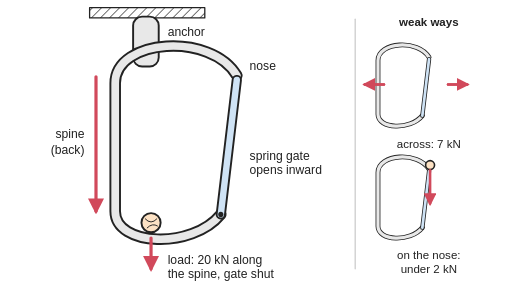
t = 0.00 s
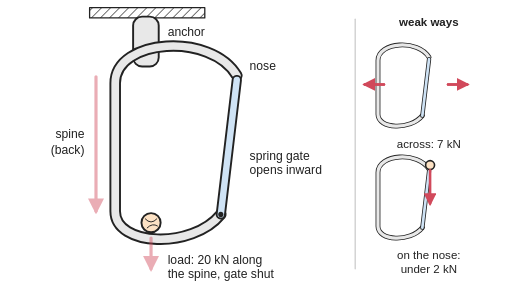
t = 1.00 s
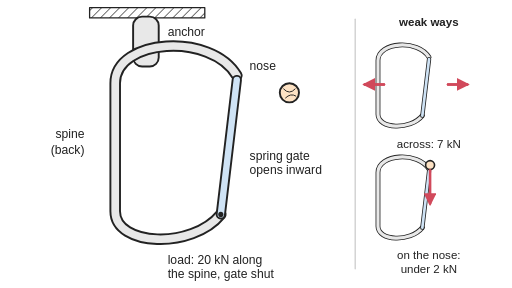
t = 2.03 s
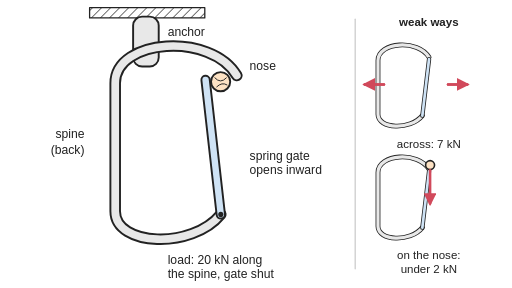
t = 2.98 s
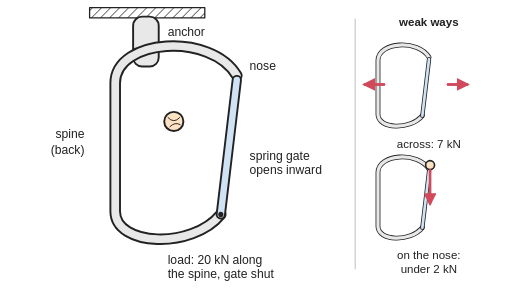
t = 4.03 s
t = 5.00 s: frame unchanged from t = 0.00 s, image omitted

The animated SVG that drew these frames (rendered in a browser with its animation timeline set to each time). Animation: 4 SMIL elements (animate=2,animateTransform=2); one cycle of 6.00 s, repeats indefinitely.

<svg xmlns="http://www.w3.org/2000/svg" viewBox="0 0 800 450" width="800" height="450" role="img">
<title>Animated side view of a carabiner (spring-gate hook) hanging from an anchor: pushing a rope against the spring-loaded gate swings it inward so the rope slips in, then the spring snaps the gate shut against the nose, and the load hangs along the strong solid back (spine); small sketches show the weak ways to load it.</title>
<rect width="800" height="450" fill="#ffffff"/>
<defs>
<marker id="ah" viewBox="0 0 10 10" refX="8" refY="5" markerWidth="5" markerHeight="5" orient="auto-start-reverse"><path d="M0,0 L10,5 L0,10 z" fill="#d1495b"/></marker>
<pattern id="hatch" width="10" height="10" patternUnits="userSpaceOnUse" patternTransform="rotate(45)"><line x1="0" y1="0" x2="0" y2="10" stroke="#222" stroke-width="2"/></pattern>
<g id="crab"><path d="M370,118 C330,50 180,60 180,130 L180,330 C180,385 300,390 345,335" fill="none" stroke="#222" stroke-width="18"/><path d="M370,118 C330,50 180,60 180,130 L180,330 C180,385 300,390 345,335" fill="none" stroke="#e8e8e8" stroke-width="12"/><path d="M345,335 L370,125" stroke="#222" stroke-width="16"/><path d="M345,335 L370,125" stroke="#cfe3f5" stroke-width="10"/></g>
</defs>
<g stroke-linejoin="round" stroke-linecap="round">
<rect x="140" y="12" width="180" height="16" fill="url(#hatch)" stroke="#222" stroke-width="2"/>
<rect x="208" y="26" width="40" height="78" rx="14" fill="#e8e8e8" stroke="#222" stroke-width="3"/>
<path d="M370,118 C330,50 180,60 180,130 L180,330 C180,385 300,390 345,335" fill="none" stroke="#222" stroke-width="18"/><path d="M370,118 C330,50 180,60 180,130 L180,330 C180,385 300,390 345,335" fill="none" stroke="#e8e8e8" stroke-width="12"/>
<g><animateTransform attributeName="transform" type="rotate" values="-0 345 335;-0 345 335;-0 345 335;-0 345 335;-0 345 335;-0 345 335;-0 345 335;-0 345 335;-0 345 335;-0 345 335;-0 345 335;-0 345 335;-0 345 335;-0 345 335;-0 345 335;-0 345 335;-0 345 335;-0 345 335;-0 345 335;-0 345 335;-0 345 335;-0 345 335;-0 345 335;-0 345 335;-0 345 335;-0 345 335;-1.7 345 335;-4.2 345 335;-7.3 345 335;-10.7 345 335;-14.1 345 335;-17.4 345 335;-0 345 335;-0 345 335;-0 345 335;-0 345 335;-0 345 335;-0 345 335;-0 345 335;-0 345 335;-0 345 335;-0 345 335;-0 345 335;-0 345 335;-0 345 335;-0 345 335;-0 345 335;-0 345 335;-0 345 335;-0 345 335;-0 345 335;-0 345 335;-0 345 335;-0 345 335;-0 345 335;-0 345 335;-0 345 335;-0 345 335;-0 345 335;-0 345 335;-0 345 335" dur="6s" repeatCount="indefinite"/><path d="M345,335 L370,125" stroke="#222" stroke-width="16"/><path d="M345,335 L370,125" stroke="#cfe3f5" stroke-width="10"/></g>
<circle cx="345" cy="335" r="4" fill="#222"/>
<g><animateTransform attributeName="transform" type="translate" values="0,0;0,0;0,0;0,0;0,0;0,0;0,0;0,0;0,0;0,0;0,0;0,0;0,0;0,0;0,0;244,-203;244,-203;244,-203;244,-203;237.6,-203;221.4,-203;200.5,-203;179.6,-203;163.4,-203;157,-203;155,-203.7;149.4,-205.7;140.9,-208.8;130.3,-212.6;118.3,-216.9;105.5,-221.5;92.7,-226.1;80.7,-230.4;70.1,-234.2;61.6,-237.3;56,-239.3;54,-240;54,-240;52.4,-232.9;46.7,-207.6;38.1,-169.4;28,-124.6;17.8,-79.2;8.8,-39.2;2.4,-10.8;0,0;0,0;0,0;0,0;0,0;0,0;0,0;0,0;0,0;0,0;0,0;0,0;0,0;0,0;0,0;0,0" dur="6s" repeatCount="indefinite"/><animate attributeName="opacity" values="1;1;0;0;1;1" keyTimes="0;0.17;0.2;0.25;0.28;1" dur="6s" repeatCount="indefinite"/><circle cx="236" cy="348" r="15" fill="#fde2c4" stroke="#222" stroke-width="3"/><path d="M227,342 Q236,352 245,342 M230,356 Q238,348 246,353" fill="none" stroke="#222" stroke-width="1.5"/></g>
<g><animate attributeName="opacity" values="1;1;0;0;1;1" keyTimes="0;0.15;0.18;0.75;0.8;1" dur="6s" repeatCount="indefinite"/><path d="M150,120 V330" stroke="#d1495b" stroke-width="5" marker-end="url(#ah)"/><path d="M236,372 V420" stroke="#d1495b" stroke-width="5" marker-end="url(#ah)"/></g>
<line x1="555" y1="30" x2="555" y2="420" stroke="#cccccc" stroke-width="2"/>
<use href="#crab" transform="translate(515,40) scale(0.42)"/>
<path d="M570,132 H600 M700,132 H730" stroke="#d1495b" stroke-width="4" marker-start="url(#ah)"/>
<path d="M600,132 H570 M700,132 H730" stroke="#d1495b" stroke-width="4" marker-end="url(#ah)"/>
<use href="#crab" transform="translate(515,215) scale(0.42)"/>
<circle cx="672" cy="258" r="7" fill="#fde2c4" stroke="#222" stroke-width="2.5"/><path d="M672,266 V318" stroke="#d1495b" stroke-width="4" marker-end="url(#ah)"/>
</g>
<g font-family="Arial, Helvetica, sans-serif" font-size="19" fill="#222">
<text x="262" y="56">anchor</text>
<text x="132" y="216" text-anchor="end">spine</text>
<text x="132" y="240" text-anchor="end">(back)</text>
<text x="390" y="250">spring gate</text>
<text x="390" y="272">opens inward</text>
<text x="390" y="110">nose</text>
<text x="262" y="412">load: 20 kN along</text>
<text x="262" y="434">the spine, gate shut</text>
<g text-anchor="middle" font-size="18"><text x="670" y="40" font-weight="bold">weak ways</text><text x="670" y="232">across: 7 kN</text><text x="670" y="404">on the nose:</text><text x="670" y="426">under 2 kN</text></g>
</g>
</svg>
